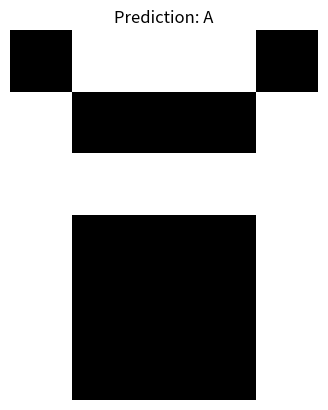
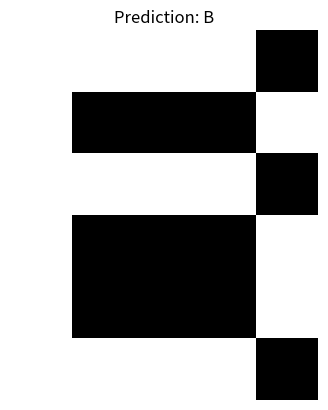
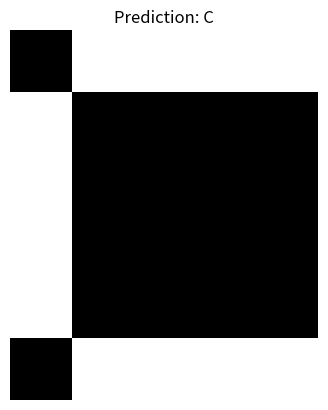
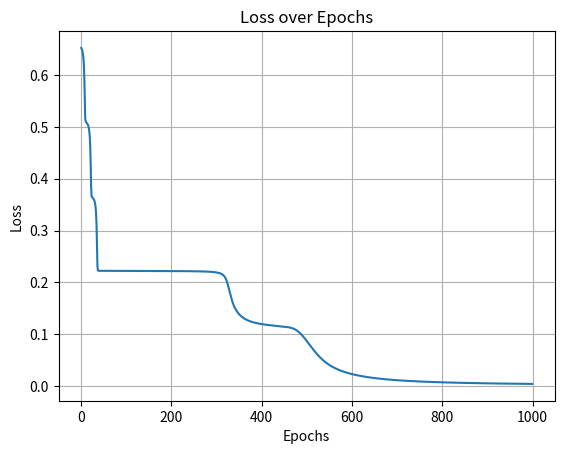

Python code for these plots, in order:
import numpy as np
import matplotlib.pyplot as plt

# Step 1: Letters A, B, C as binary patterns (5x6 = 30 pixels)
A = [0,1,1,1,0,
     1,0,0,0,1,
     1,1,1,1,1,
     1,0,0,0,1,
     1,0,0,0,1,
     1,0,0,0,1]

B = [1,1,1,1,0,
     1,0,0,0,1,
     1,1,1,1,0,
     1,0,0,0,1,
     1,0,0,0,1,
     1,1,1,1,0]

C = [0,1,1,1,1,
     1,0,0,0,0,
     1,0,0,0,0,
     1,0,0,0,0,
     1,0,0,0,0,
     0,1,1,1,1]

X = np.array([A, B, C])  # Input data
Y = np.array([[1, 0, 0],   # A
              [0, 1, 0],   # B
              [0, 0, 1]])  # C

# Step 2: Activation function
def sigmoid(x):
    return 1 / (1 + np.exp(-x))

def sigmoid_deriv(x):
    return x * (1 - x)

# Step 3: Initialize weights
np.random.seed(1)
input_size = 30
hidden_size = 8
output_size = 3

W1 = np.random.rand(input_size, hidden_size)
W2 = np.random.rand(hidden_size, output_size)

# Step 4: Training the network
lr = 0.5
epochs = 1000
losses = []

for epoch in range(epochs):
    # Forward pass
    Z1 = np.dot(X, W1)
    A1 = sigmoid(Z1)

    Z2 = np.dot(A1, W2)
    A2 = sigmoid(Z2)

    # Loss
    loss = np.mean((Y - A2) ** 2)
    losses.append(loss)

    # Backward pass
    dA2 = (Y - A2) * sigmoid_deriv(A2)
    dW2 = np.dot(A1.T, dA2)

    dA1 = np.dot(dA2, W2.T) * sigmoid_deriv(A1)
    dW1 = np.dot(X.T, dA1)

    # Update weights
    W2 += lr * dW2
    W1 += lr * dW1

    # Print loss every 200 epochs
    if epoch % 200 == 0:
        print(f"Epoch {epoch} Loss: {loss:.4f}")

# Step 5: Test and show result
def predict(img):
    h = sigmoid(np.dot(img, W1))
    o = sigmoid(np.dot(h, W2))
    return np.argmax(o)

letters = ['A', 'B', 'C']
for i in range(3):
    result = predict(X[i])
    print(f"True: {letters[i]}, Predicted: {letters[result]}")
    plt.imshow(np.array(X[i]).reshape(6, 5), cmap='gray')
    plt.title(f"Prediction: {letters[result]}")
    plt.axis('off')
    plt.show()

# Step 6: Plot loss
plt.plot(losses)
plt.title("Loss over Epochs")
plt.xlabel("Epochs")
plt.ylabel("Loss")
plt.grid()
plt.show()
